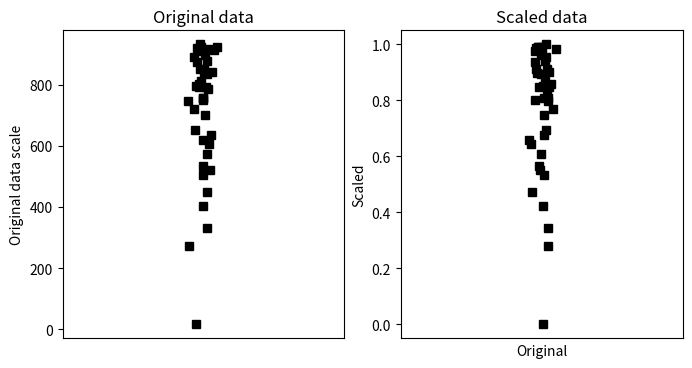

Recreate this plot in Python.
# import libraries
import matplotlib.pyplot as plt
import numpy as np

## create some data

N = 42
data = np.log(np.random.rand(N))*234 + 934

# get min and max
dataMin = min(data)
dataMax = max(data)

# now min-max scale
dataS = (data-dataMin) / (dataMax-dataMin)


# now plot
fig,ax = plt.subplots(1,2,figsize=(8,4))
ax[0].plot(1+np.random.randn(N)/20,data,'ks')
ax[0].set_xlim([0,2])
ax[0].set_xticks([])
ax[0].set_ylabel('Original data scale')
ax[0].set_title('Original data')

ax[1].plot(1+np.random.randn(N)/20,dataS,'ks')
ax[1].set_xlim([0,2])
ax[1].set_xticks([])
ax[1].set_ylabel('Unity-normed data scale')
ax[1].set_title('Scaled data')

plt.show()

## show that scaling doesn't affect the relative values

plt.plot(data,dataS,'ks')
plt.xlabel('Original')
plt.ylabel('Scaled')
plt.show()

## any abitrary data range

# step 1 is to [0,1] normalize as above

# step 2:
newMin = 4
newMax = 8.7

dataSS = dataS*(newMax-newMin) + newMin

# test it!
print([min(dataSS), max(dataSS)])
